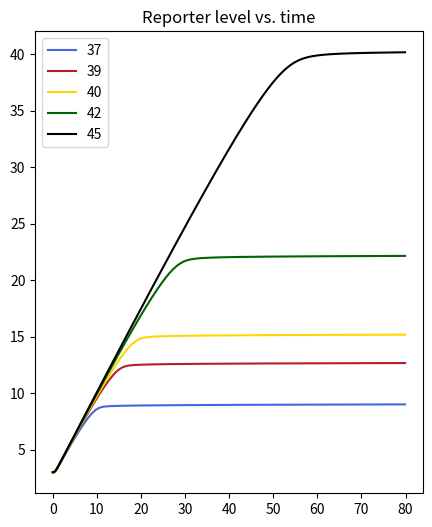

Python code for this plot:
"""
Motivation: As in previous version, but using an 'effective' Pab1 concentration rather than an actual 

Species: Pab, iPab, C, mRNAC, Pab_mRNAC
"""

import numpy as np
import matplotlib.pyplot as plt
from scipy.integrate import odeint


# Parameters
k1 = 166.8 # per min per au, client:hsp70 off rate
k3 = k1
k2 = 2.783 # per min, HSP70:HSF1 off rate
k4 = 0.0464 # per min HSP70:UP off rate
k5 = 4.64e-7 # degradation rate of HSP70:UP
beta = 1.778 # Transcription activation rate
Kd = 0.0022 # Dissociation constant of HSF1-DNA interaction
kdil = 0 # Dilution rate of YFP
n = 3 # Hill coefficient


# Initial values
HSP_0 = 1 # Free HSP70
HSF1_0 = 0 # Free HSF1
HSP_HSF1_0 = 1/500.
HSP_UP_0 = 0
YFP_0 = 3 # 



def deriv(z, t):

    
    HSP = z[0]
    HSF1 = z[1]
    HSP_HSF1 = z[2]
    HSP_UP = z[3]
    UP = z[4]
    YFP = z[5]
        
    dHSPdt = k2*HSP_HSF1 - k1*HSP*HSF1 + (k4 + k5)*HSP_UP - k3*HSP*UP + \
    beta*(HSF1**n / (Kd**n + HSF1**n))
    dHSF1dt = k2*HSP_HSF1 - k1*HSP*HSF1
    dHSP_HSF1dt = -k2*HSP_HSF1 + k1*HSP*HSF1
    dHSP_UPdt = -(k4 + k5)*HSP_UP + k3*HSP*UP
    dUPdt = k4*HSP_UP - k3*HSP*UP
    dYFPdt = beta*(HSF1**n / (Kd**n + HSF1**n)) - kdil*YFP
    
    
    return(np.array([dHSPdt, dHSF1dt, dHSP_HSF1dt, dHSP_UPdt, dUPdt, dYFPdt]))




# Inital test: T = 39C
T = [37, 39, 40, 42, 45]
z = []

for t in T:
    UP_0 = 0.0024*np.exp(0.215*t) # generates initial value of UP; empirical
    time = np.arange(0, 80, 0.1)
    zinit = np.array([HSP_0, HSF1_0, HSP_HSF1_0, HSP_UP_0, UP_0, YFP_0])
    z.append(odeint(deriv, zinit, time))


## Plots
names = ['37', '39', '40', '42', '45']
colors = ['royalblue', 'firebrick', 'gold', 'darkgreen', 'k']

f = plt.figure(figsize=(5,6))
ax = f.add_subplot(111)
for i in range(len(z)):
    ax.plot(time, z[i][:,5], color = colors[i], label = names[i])
ax.legend()
plt.title("Reporter level vs. time")